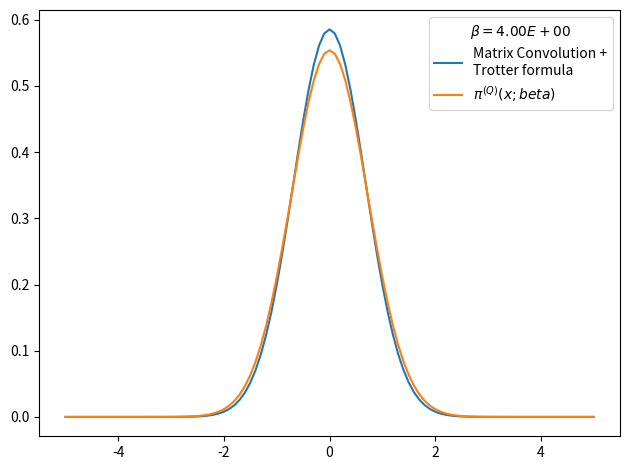

The script that saved this image:
# -*- coding: utf-8 -*-
from __future__ import division
import numpy as np
import matplotlib.pyplot as plt
from time import time
import pandas as pd

def rho_free(x,xp,beta):
    """
    Uso: devuelve elemento de matriz dsnsidad para el caso de una partícula libre en un toro infinito.
    """
    return (2.*np.pi*beta)**(-0.5) * np.exp(-(x-xp)**2 / (2 * beta) )

def harmonic_potential(x):
    """Devuelve valor del potencial harmónico para una posición x dada"""
    return 0.5*x**2

def anharmonic_potential(x):
    """Devuelve valor de potencial anharmónico para una posición x dada"""
    return 0.5*x**2 - x**3 + x**4

def QHO_canonical_ensemble(x,beta):
    """
    Uso:    calcula probabilidad teórica cuántica de encontrar al osciladoe armónico 
            (presente en un baño térmico) en la posición x.
    
    Recibe:
        x: float            -> posición
        beta: float         -> inverso de temperatura en unidades reducidas beta = 1/T.
    
    Devuelve:
        probabilidad teórica cuántica en posición dada para temperatura T dada. 
    """
    return (np.tanh(beta/2.)/np.pi)**0.5 * np.exp(- x**2 * np.tanh(beta/2.))

def rho_trotter(x_max = 5., nx = 101, beta=1, potential=harmonic_potential):
    """
    Uso:    devuelve matriz densidad en aproximación de Trotter para altas temperaturas y un potencial dado

    Recibe:
        grid: list      -> lista de dimensión N
        beta: float     -> inverso de temperatura en unidades reducidas
        potential: func -> potencial de interacción

    Devuelve:
        matrix          -> matriz densidad de dimension NxN
    """
    dx = 2. * x_max / (nx - 1)
    grid_x = np.array([i*dx for i in range(-int((nx-1)/2), int(nx/2 + 1))])
    rho = np.array([ [ rho_free(x , xp, beta) * np.exp(-0.5*beta*(potential(x)+potential(xp))) for x in grid_x] for xp in grid_x])
    return rho, grid_x, dx

def density_matrix_convolution_trotter(rho, grid_x, N_beta = 4, beta_ini = 1, print_steps=True):
    """
    Uso:    entrega (N_beta-1) convoluciones de la matriz densidad rho(beta_ini), es decir,
            entrega aproximación de rho(N_beta*beta_ini).
    """
    dx = grid_x[1] - grid_x[0]
    N_conv = N_beta-1
    beta_fin = beta_ini * N_beta
    for i in range(N_conv):
        rho = dx * np.dot(rho,rho)
        #rho *= dx
        beta_step = (i+2)*beta_ini
        if print_steps==True:
            print('step %d) beta: %.2E -> %.2E'%(i, (i+1)*beta_ini, beta_step))
    trace_rho = np.trace(rho)*dx
    return rho, trace_rho, beta_fin

def save_pi_x_csv(grid_x, x_weights, file_name, relevant_info, print_data=True):
    # Guardamos datos en archivo .csv usando pandas
    pi_x_data = {'Position x': grid_x,
                'Prob. density': x_weights}
    pi_x_data = pd.DataFrame(data=pi_x_data)
    with open(file_name,mode='w') as rho_csv:
        rho_csv.write(relevant_info+'\n')
    rho_csv.close()
    with open(file_name,mode='a') as rho_csv:
        pi_x_data.to_csv(rho_csv)
    rho_csv.close()
    if print_data==True:
        print(pi_x_data)
    return pi_x_data


x_max = 5.
nx = 101
N_beta = 5
beta_fin = 4
beta_ini = beta_fin/N_beta
potential, potential_string = harmonic_potential, 'harmonic_potential'
rho, grid_x, dx = rho_trotter(x_max = x_max, nx = nx, beta = beta_ini, potential = potential)
rho, trace_rho, beta_fin_2 = density_matrix_convolution_trotter(rho, grid_x, N_beta = N_beta, beta_ini = beta_ini, print_steps=True)
# checkpoint: trace(rho)=0 when N_beta>16 and nx~1000 or nx~100 
# parece que la diferencia entre los picos es siempre constante
# cuando N_beta=4 el resultado es más óptimo
print(trace_rho)
rho_normalized = rho/trace_rho          #rho normalizado 
x_weights = np.diag(rho_normalized)     #densidad de probabilidad dada por los elementos de la diagonal
file_name = 'pi_x-%s-x_max_%.3f-nx_%d-N_beta_%d-beta_fin_%.3f.csv'%(potential_string,x_max,nx,N_beta,beta_fin)
relevant_info = u'# %s   x_max = %.3f   nx = %d   N_beta = %d   beta_fin = %.3f'%(potential_string,x_max,nx,N_beta,beta_fin)
save_pi_x_csv(grid_x, x_weights, file_name, relevant_info, print_data=0)

# Figura preliminar
plt.figure()
plt.plot(grid_x, x_weights, label = 'Matrix Convolution +\nTrotter formula')
plt.plot(grid_x, QHO_canonical_ensemble(grid_x,beta_fin), label=u'$\pi^{(Q)}(x;beta)$' )
plt.legend(title=u'$\\beta=%.2E$'%beta_fin)
plt.tight_layout()
plt.show()
plt.close()
